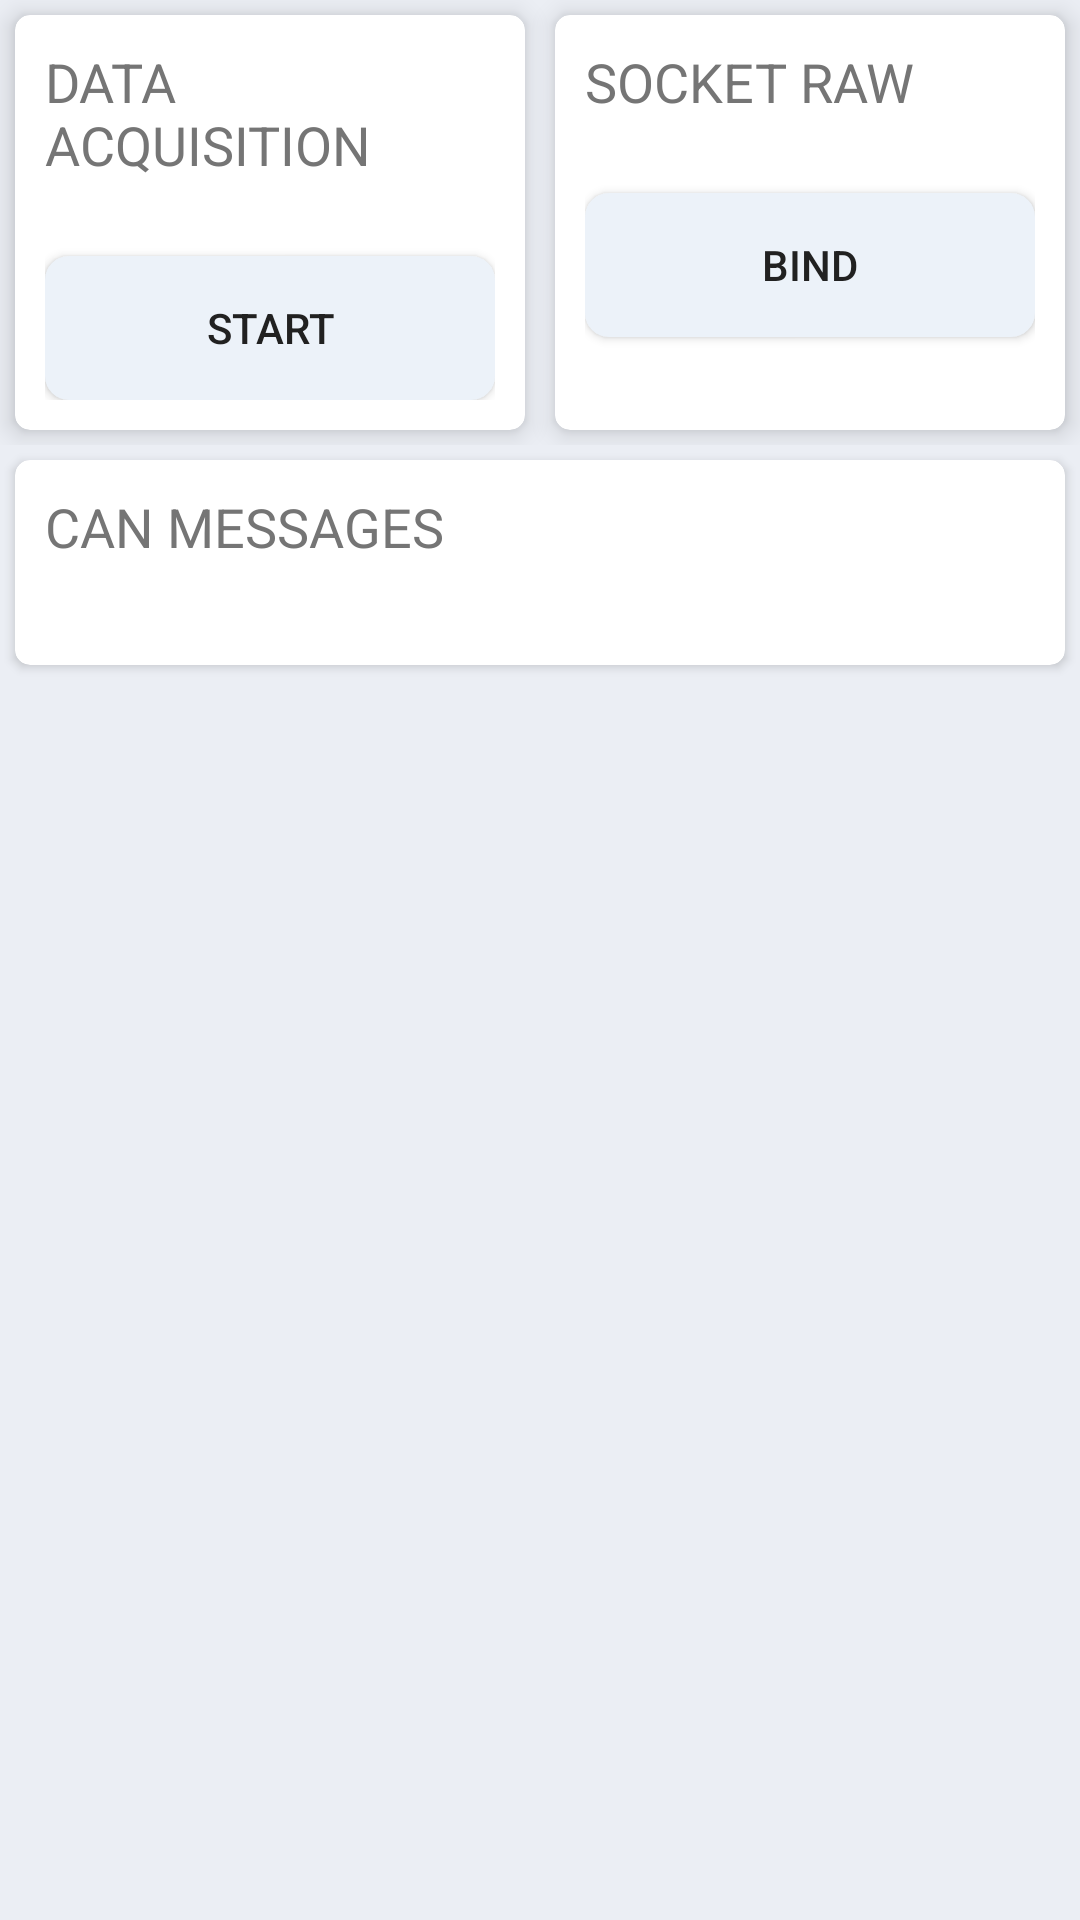

Produce the Android XML layout that renders to this screen, including the resource entries it uses.
<!-- AndroidManifest.xml: application theme AppTheme.NoActionBar -->
<!-- res/layout/fragment_receiver.xml -->
<?xml version="1.0" encoding="utf-8"?>
<androidx.coordinatorlayout.widget.CoordinatorLayout xmlns:android="http://schemas.android.com/apk/res/android"
    xmlns:app="http://schemas.android.com/apk/res-auto"
    xmlns:tools="http://schemas.android.com/tools"
    android:id="@+id/constraintLayout"
    android:layout_width="match_parent"
    android:layout_height="match_parent"
    tools:context=".ui.main.ReceiverFragment">
    <TableLayout
        android:layout_width="match_parent"
        android:layout_height="wrap_content">

        <TableRow
            android:layout_width="match_parent"
            android:layout_height="match_parent">

            <androidx.cardview.widget.CardView
                android:id="@+id/cardview_row1_col1"
                android:layout_width="0dp"
                android:layout_height="match_parent"
                android:layout_marginStart="5dp"
                android:layout_marginTop="5dp"
                android:layout_marginEnd="5dp"
                android:layout_marginBottom="5dp"
                android:layout_weight="1"
                app:cardCornerRadius="5dp"
                app:cardElevation="5dp"
                app:contentPadding="10dp">

                <LinearLayout
                    android:layout_width="match_parent"
                    android:layout_height="match_parent"
                    android:orientation="vertical">

                    <TextView
                        android:id="@+id/textView_acquisitionTitle"
                        android:layout_width="match_parent"
                        android:layout_height="wrap_content"
                        android:paddingBottom="5dp"
                        android:text="@string/data_acquisition"
                        android:textAllCaps="true"
                        android:textAppearance="@style/TextAppearance.AppCompat.Medium" />

                    <ProgressBar
                        android:id="@+id/progressBar_acquisition"
                        style="?android:attr/progressBarStyleHorizontal"
                        android:layout_width="match_parent"
                        android:layout_height="20dp"
                        android:indeterminateOnly="true"
                        android:visibility="invisible" />

                    <ToggleButton
                        android:id="@+id/toggleButton_acquisition"
                        android:layout_width="match_parent"
                        android:layout_height="wrap_content"
                        android:background="@drawable/ic_round_button"
                        android:textOff="@string/start"
                        android:textOn="@string/stop" />

                </LinearLayout>
            </androidx.cardview.widget.CardView>

            <androidx.cardview.widget.CardView
                android:id="@+id/cardview_row1_col2"
                android:layout_width="0dp"
                android:layout_height="match_parent"
                android:layout_marginStart="5dp"
                android:layout_marginTop="5dp"
                android:layout_marginEnd="5dp"
                android:layout_marginBottom="5dp"
                android:layout_weight="1"
                app:cardCornerRadius="5dp"
                app:cardElevation="5dp"
                app:contentPadding="10dp">

                <LinearLayout
                    android:layout_width="match_parent"
                    android:layout_height="match_parent"
                    android:orientation="vertical">

                    <TextView
                        android:id="@+id/textView_socketTitle"
                        android:layout_width="match_parent"
                        android:layout_height="wrap_content"
                        android:paddingBottom="5dp"
                        android:text="@string/socket_raw"
                        android:textAllCaps="true"
                        android:textAppearance="@style/TextAppearance.AppCompat.Medium" />

                    <TextView
                        android:id="@+id/textView_socketState"
                        android:layout_width="match_parent"
                        android:layout_height="20dp"
                        android:textAllCaps="true" />

                    <ToggleButton
                        android:id="@+id/toggleButton_bind"
                        android:layout_width="match_parent"
                        android:layout_height="wrap_content"
                        android:background="@drawable/ic_round_button"
                        android:textOff="@string/bind"
                        android:textOn="@string/unbind" />
                </LinearLayout>
            </androidx.cardview.widget.CardView>
        </TableRow>

        <TableRow
            android:layout_width="match_parent"
            android:layout_height="match_parent">

            <androidx.cardview.widget.CardView
                android:id="@+id/cardview_row2_col1"
                android:layout_width="0dp"
                android:layout_height="match_parent"
                android:layout_marginStart="5dp"
                android:layout_marginTop="5dp"
                android:layout_marginEnd="5dp"
                android:layout_marginBottom="5dp"
                android:layout_weight="1"
                app:cardCornerRadius="5dp"
                app:contentPadding="10dp">

                <LinearLayout
                    android:layout_width="match_parent"
                    android:layout_height="wrap_content"
                    android:orientation="vertical">


                    <TextView
                        android:id="@+id/textView_receiveTitle"
                        android:layout_width="match_parent"
                        android:layout_height="wrap_content"
                        android:paddingBottom="5dp"
                        android:text="can messages"
                        android:textAllCaps="true"
                        android:textAppearance="@style/TextAppearance.AppCompat.Medium" />
                    <ScrollView
                        android:layout_width="match_parent"
                        android:layout_height="match_parent">
                        <TextView
                            android:id="@+id/textView_canMessages"
                            android:isScrollContainer="true"
                            android:layout_width="match_parent"
                            android:layout_height="match_parent"
                            android:maxLines="100"
                            android:singleLine="false" />
                    </ScrollView>
                </LinearLayout>
            </androidx.cardview.widget.CardView>
        </TableRow>
    </TableLayout>


</androidx.coordinatorlayout.widget.CoordinatorLayout>
<!-- resources referenced by this layout -->
<resources>
  <!-- drawable ic_round_button (drawable) -->
  <?xml version="1.0" encoding="utf-8"?>
  <shape xmlns:android="http://schemas.android.com/apk/res/android"
      android:shape="rectangle">
      <solid android:color="#ECF2F9" />
      <corners android:bottomRightRadius="8dp"
          android:bottomLeftRadius="8dp"
          android:topRightRadius="8dp"
          android:topLeftRadius="8dp"/>
  </shape>
  <string name="bind">BIND</string>
  <string name="data_acquisition">data acquisition</string>
  <string name="socket_raw">socket raw</string>
  <string name="start">START</string>
  <string name="stop">STOP</string>
  <string name="unbind">UNBIND</string>
  <style name="AppTheme.NoActionBar">
          <item name="windowActionBar">false</item>
          <item name="windowNoTitle">true</item>
      </style>
</resources>
